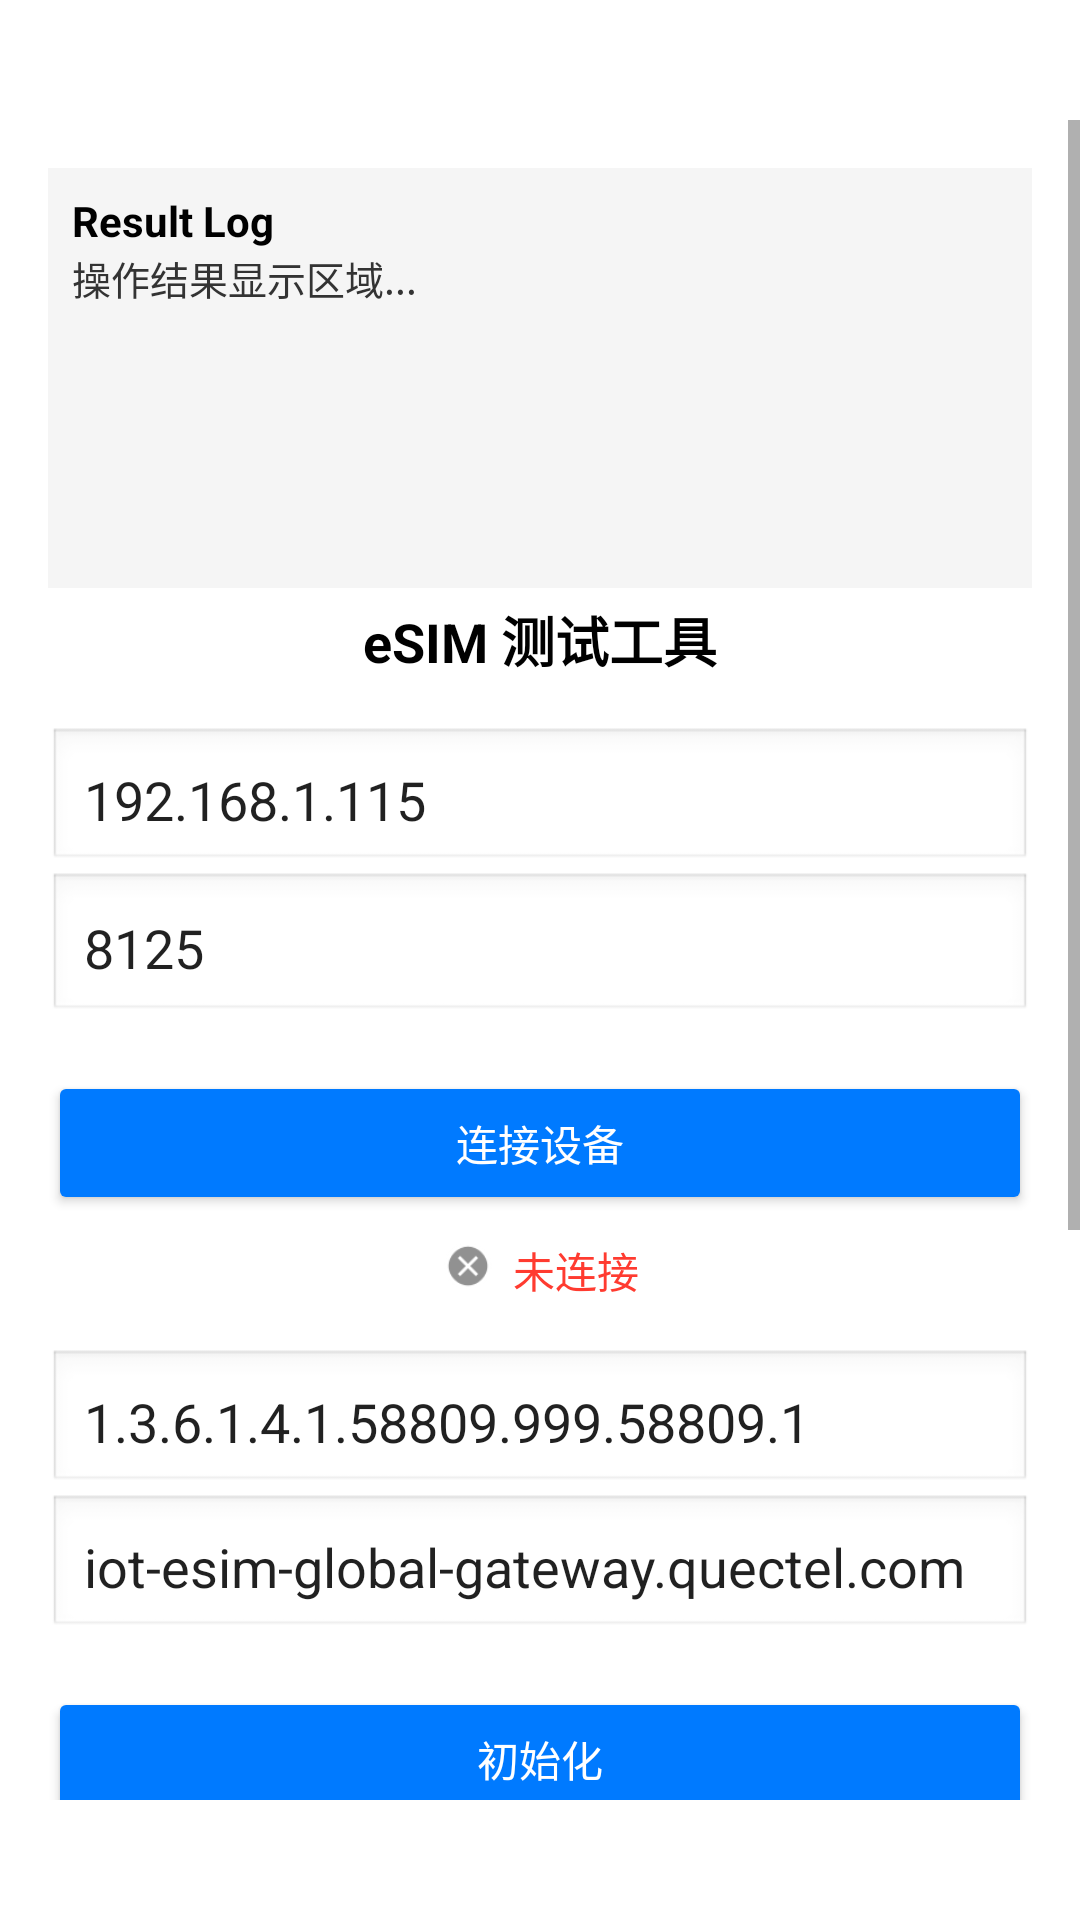

The Android layout XML behind this screen, and the referenced resources:
<!-- AndroidManifest.xml: application theme AppTheme -->
<!-- res/layout/activity_main.xml -->
<?xml version="1.0" encoding="utf-8"?>
<ScrollView xmlns:android="http://schemas.android.com/apk/res/android"
    xmlns:app="http://schemas.android.com/apk/res-auto"
    android:layout_width="match_parent"
    android:layout_height="match_parent"
    android:paddingTop="40dp"
    android:paddingBottom="40dp"
    android:background="#FFFFFF">

    <androidx.constraintlayout.widget.ConstraintLayout
        android:layout_width="match_parent"
        android:layout_height="wrap_content">

        
        <LinearLayout
            android:id="@+id/resultLayout"
            android:layout_width="0dp"
            android:layout_height="wrap_content"
            android:maxHeight="240dp"
            android:minHeight="140dp"
            android:layout_margin="16dp"
            android:background="#F5F5F5"
            android:orientation="vertical"
            android:padding="8dp"
            app:layout_constraintTop_toTopOf="parent"
            app:layout_constraintStart_toStartOf="parent"
            app:layout_constraintEnd_toEndOf="parent">

            
            <LinearLayout
                android:layout_width="match_parent"
                android:layout_height="wrap_content"
                android:orientation="horizontal">

                <TextView
                    android:layout_width="0dp"
                    android:layout_height="wrap_content"
                    android:layout_weight="1"
                    android:text="Result Log"
                    android:textColor="#000"
                    android:textStyle="bold"/>

            </LinearLayout>

            
            <ScrollView
                android:id="@+id/resultScroll"
                android:layout_width="match_parent"
                android:layout_height="0dp"
                android:layout_weight="1">

                <TextView
                    android:id="@+id/tvResult"
                    android:layout_width="match_parent"
                    android:layout_height="wrap_content"
                    android:text="操作结果显示区域..."
                    android:textSize="13sp"
                    android:textColor="#333"
                    android:typeface="monospace"/>
            </ScrollView>

        </LinearLayout>


        
        <TextView
            android:id="@+id/tvTitle"
            android:layout_width="wrap_content"
            android:layout_height="wrap_content"
            android:text="eSIM 测试工具"
            android:textSize="18sp"
            android:textStyle="bold"
            android:textColor="#000"
            android:layout_marginTop="4dp"
            app:layout_constraintTop_toBottomOf="@id/resultLayout"
            app:layout_constraintStart_toStartOf="parent"
            app:layout_constraintEnd_toEndOf="parent"/>


        
        <EditText
            android:id="@+id/etIp"
            android:layout_width="0dp"
            android:layout_height="wrap_content"
            android:layout_margin="16dp"
            android:hint="IP"
            android:text="192.168.1.115"
            android:padding="12dp"
            android:background="@android:drawable/edit_text"
            app:layout_constraintTop_toBottomOf="@id/tvTitle"
            app:layout_constraintStart_toStartOf="parent"
            app:layout_constraintEnd_toEndOf="parent"/>


        
        <EditText
            android:id="@+id/etPort"
            android:layout_width="0dp"
            android:layout_height="wrap_content"
            android:hint="端口"
            android:text="8125"
            android:inputType="number"
            android:padding="12dp"
            android:layout_marginHorizontal="16dp"
            android:background="@android:drawable/edit_text"
            app:layout_constraintTop_toBottomOf="@id/etIp"
            app:layout_constraintStart_toStartOf="parent"
            app:layout_constraintEnd_toEndOf="parent"/>


        
        <Button
            android:id="@+id/btnConnect"
            android:layout_width="0dp"
            android:layout_height="48dp"
            android:text="连接设备"
            android:textColor="#FFF"
            android:backgroundTint="#007AFF"
            android:layout_margin="16dp"
            app:layout_constraintTop_toBottomOf="@id/etPort"
            app:layout_constraintStart_toStartOf="parent"
            app:layout_constraintEnd_toEndOf="parent"/>


        
        <LinearLayout
            android:id="@+id/layoutStatus"
            android:layout_width="wrap_content"
            android:layout_height="wrap_content"
            android:orientation="horizontal"
            android:layout_marginTop="8dp"
            app:layout_constraintTop_toBottomOf="@id/btnConnect"
            app:layout_constraintStart_toStartOf="parent"
            app:layout_constraintEnd_toEndOf="parent">

            <ImageView
                android:id="@+id/ivStatus"
                android:layout_width="18dp"
                android:layout_height="18dp"
                android:src="@android:drawable/presence_offline"/>

            <TextView
                android:id="@+id/tvStatus"
                android:layout_width="wrap_content"
                android:layout_height="wrap_content"
                android:text="未连接"
                android:textColor="#FF3B30"
                android:layout_marginStart="6dp"/>
        </LinearLayout>


        
        <EditText
            android:id="@+id/etEimId"
            android:layout_width="0dp"
            android:layout_height="wrap_content"
            android:hint="eimId"
            android:text="1.3.6.1.4.1.58809.999.58809.1"
            android:padding="12dp"
            android:layout_margin="16dp"
            android:background="@android:drawable/edit_text"
            app:layout_constraintTop_toBottomOf="@id/layoutStatus"
            app:layout_constraintStart_toStartOf="parent"
            app:layout_constraintEnd_toEndOf="parent"/>


        
        <EditText
            android:id="@+id/etEimDomain"
            android:layout_width="0dp"
            android:layout_height="wrap_content"
            android:hint="eimDomain"
            android:text="iot-esim-global-gateway.quectel.com"
            android:padding="12dp"
            android:layout_marginHorizontal="16dp"
            android:background="@android:drawable/edit_text"
            app:layout_constraintTop_toBottomOf="@id/etEimId"
            app:layout_constraintStart_toStartOf="parent"
            app:layout_constraintEnd_toEndOf="parent"/>


        
        <Button
            android:id="@+id/init"
            android:layout_width="0dp"
            android:layout_height="48dp"
            android:text="初始化"
            android:textColor="#FFF"
            android:backgroundTint="#007AFF"
            android:layout_margin="16dp"
            app:layout_constraintTop_toBottomOf="@id/etEimDomain"
            app:layout_constraintStart_toStartOf="parent"
            app:layout_constraintEnd_toEndOf="parent"/>


        
        <EditText
            android:id="@+id/etAcCode"
            android:layout_width="0dp"
            android:layout_height="wrap_content"
            android:hint="AC 激活码"
            android:text="LPA:1$secsmsminiapp.eastcompeace.com$8E9BADC212C04FAC8920ED1CE08CBD78"
            android:padding="12dp"
            android:layout_margin="16dp"
            android:background="@android:drawable/edit_text"
            app:layout_constraintTop_toBottomOf="@id/init"
            app:layout_constraintStart_toStartOf="parent"
            app:layout_constraintEnd_toEndOf="parent"/>


        
        <Button
            android:id="@+id/down"
            android:layout_width="0dp"
            android:layout_height="48dp"
            android:text="开始下载"
            android:textColor="#FFF"
            android:backgroundTint="#007AFF"
            android:layout_margin="16dp"
            app:layout_constraintTop_toBottomOf="@id/etAcCode"
            app:layout_constraintStart_toStartOf="parent"
            app:layout_constraintEnd_toEndOf="parent"/>


        
        <EditText
            android:id="@+id/etIccid"
            android:layout_width="0dp"
            android:layout_height="wrap_content"
            android:hint="ICCID"
            android:text="89320420000023802844"
            android:padding="12dp"
            android:layout_margin="16dp"
            android:background="@android:drawable/edit_text"
            app:layout_constraintTop_toBottomOf="@id/down"
            app:layout_constraintStart_toStartOf="parent"
            app:layout_constraintEnd_toEndOf="parent"/>


        

        <Button
            android:id="@+id/start"
            android:layout_width="0dp"
            android:layout_height="48dp"
            android:text="启动"/>

        <Button
            android:id="@+id/stop"
            android:layout_width="0dp"
            android:layout_height="48dp"
            android:text="停止"/>

        <Button
            android:id="@+id/delete"
            android:layout_width="0dp"
            android:layout_height="48dp"
            android:text="删除"/>

        <Button
            android:id="@+id/getProfile"
            android:layout_width="0dp"
            android:layout_height="48dp"
            android:textAllCaps="false"
            android:text="获取Profile"/>


        <androidx.constraintlayout.helper.widget.Flow
            android:layout_width="0dp"
            android:layout_height="wrap_content"
            app:constraint_referenced_ids="start,stop,delete,getProfile"
            app:flow_wrapMode="aligned"
            app:flow_maxElementsWrap="2"
            app:flow_horizontalGap="12dp"
            app:flow_verticalGap="12dp"
            android:layout_margin="16dp"
            app:layout_constraintTop_toBottomOf="@id/etIccid"
            app:layout_constraintStart_toStartOf="parent"
            app:layout_constraintEnd_toEndOf="parent"/>

    </androidx.constraintlayout.widget.ConstraintLayout>

</ScrollView>
<!-- resources referenced by this layout -->
<resources>
  <style name="AppTheme" parent="Theme.AppCompat.Light.NoActionBar">
          <item name="windowActionBar">false</item>
          <item name="windowNoTitle">true</item>
          <item name="android:windowLightStatusBar">true</item>
          <item name="android:statusBarColor">@android:color/white</item>
          <item name="android:navigationBarColor">@android:color/white</item>
      </style>
</resources>
